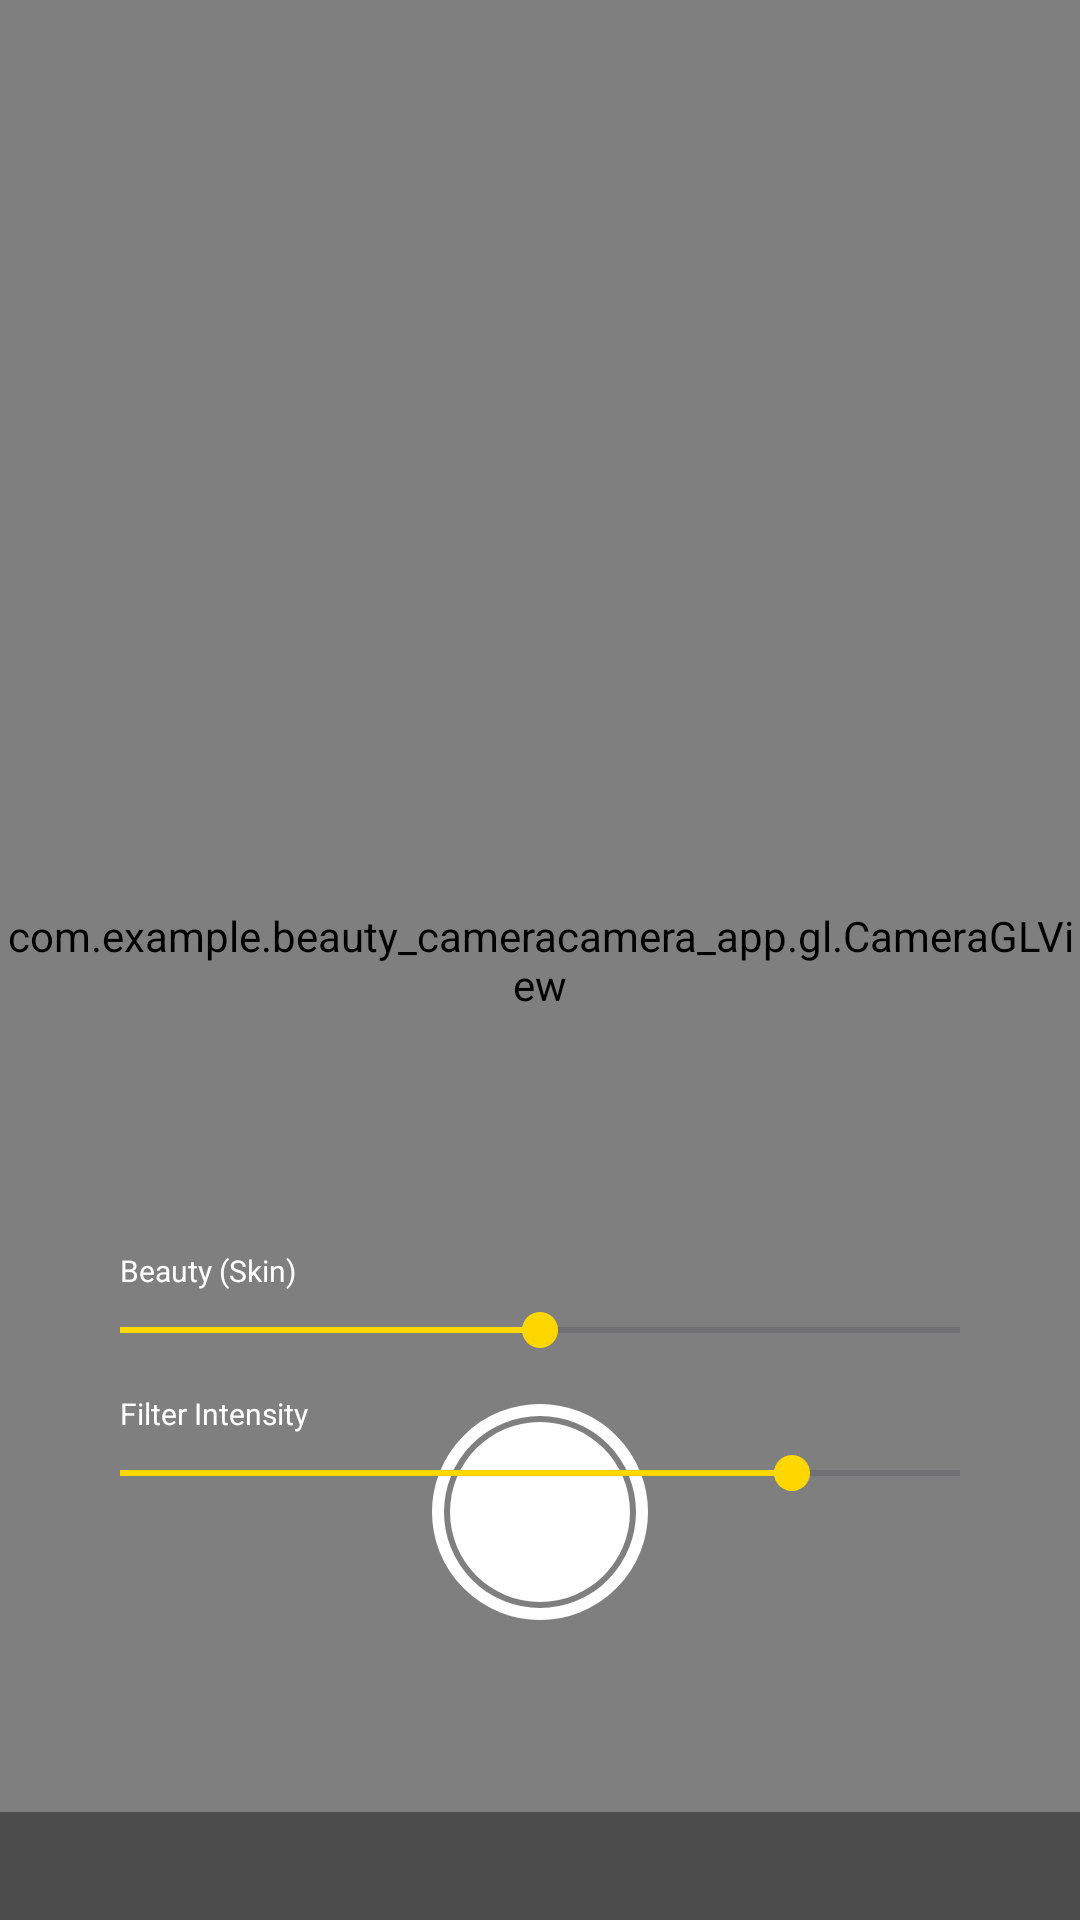

Write the Android layout XML for this screen, with the resource values it uses.
<!-- AndroidManifest.xml: activity theme Theme.Beauty_cameracamera_app -->
<!-- res/layout/activity_main.xml -->
<?xml version="1.0" encoding="utf-8"?>
<FrameLayout xmlns:android="http://schemas.android.com/apk/res/android"
    xmlns:tools="http://schemas.android.com/tools"
    android:layout_width="match_parent"
    android:layout_height="match_parent"
    android:background="#000000"
    tools:context=".ui.MainActivity">

    
    <com.example.beauty_cameracamera_app.gl.CameraGLView
        android:id="@+id/cameraGLView"
        android:layout_width="match_parent"
        android:layout_height="match_parent" />

    
    <FrameLayout
        android:layout_width="match_parent"
        android:layout_height="wrap_content"
        android:layout_gravity="bottom"
        android:paddingBottom="100dp">

        <View
            android:id="@+id/btnCapture"
            android:layout_width="72dp"
            android:layout_height="72dp"
            android:layout_gravity="center"
            android:background="@drawable/capture_button" />

    </FrameLayout>

    
    <LinearLayout
        android:layout_width="match_parent"
        android:layout_height="wrap_content"
        android:layout_gravity="bottom"
        android:layout_marginBottom="140dp"
        android:orientation="vertical"
        android:paddingStart="40dp"
        android:paddingEnd="40dp">

        
        <TextView
            android:layout_width="wrap_content"
            android:layout_height="wrap_content"
            android:text="Beauty (Skin)"
            android:textColor="#FFFFFF"
            android:textSize="10sp"
            android:layout_marginBottom="4dp" />

        <SeekBar
            android:id="@+id/beautySeekBar"
            android:layout_width="match_parent"
            android:layout_height="wrap_content"
            android:layout_marginBottom="12dp"
            android:paddingStart="0dp"
            android:paddingEnd="0dp"
            android:max="100"
            android:progress="50"
            android:thumbTint="#FFD700"
            android:progressTint="#FFD700" />

        
        <TextView
            android:layout_width="wrap_content"
            android:layout_height="wrap_content"
            android:text="Filter Intensity"
            android:textColor="#FFFFFF"
            android:textSize="10sp"
            android:layout_marginBottom="4dp" />

        <SeekBar
            android:id="@+id/intensitySeekBar"
            android:layout_width="match_parent"
            android:layout_height="wrap_content"
            android:paddingStart="0dp"
            android:paddingEnd="0dp"
            android:max="100"
            android:progress="80"
            android:thumbTint="#FFD700"
            android:progressTint="#FFD700" />

    </LinearLayout>

    
    <HorizontalScrollView
        android:id="@+id/filterScrollView"
        android:layout_width="match_parent"
        android:layout_height="wrap_content"
        android:layout_gravity="bottom"
        android:background="#66000000"
        android:scrollbars="none"
        android:paddingTop="12dp"
        android:paddingBottom="24dp">

        <LinearLayout
            android:id="@+id/filterContainer"
            android:layout_width="wrap_content"
            android:layout_height="wrap_content"
            android:orientation="horizontal"
            android:gravity="center_vertical"
            android:paddingStart="8dp"
            android:paddingEnd="8dp" />

    </HorizontalScrollView>

</FrameLayout>
<!-- resources referenced by this layout -->
<resources>
  <!-- drawable capture_button (drawable) -->
  <?xml version="1.0" encoding="utf-8"?>
  <layer-list xmlns:android="http://schemas.android.com/apk/res/android">
      
      <item>
          <shape android:shape="oval">
              <stroke
                  android:width="4dp"
                  android:color="#FFFFFF" />
              <solid android:color="#00000000" />
          </shape>
      </item>
      
      <item
          android:left="6dp"
          android:top="6dp"
          android:right="6dp"
          android:bottom="6dp">
          <shape android:shape="oval">
              <solid android:color="#FFFFFF" />
          </shape>
      </item>
  </layer-list>
  <style name="Theme.Beauty_cameracamera_app" parent="Base.Theme.Beauty_cameracamera_app" />
  <style name="Base.Theme.Beauty_cameracamera_app" parent="Theme.Material3.DayNight.NoActionBar">
          
          
      </style>
</resources>
